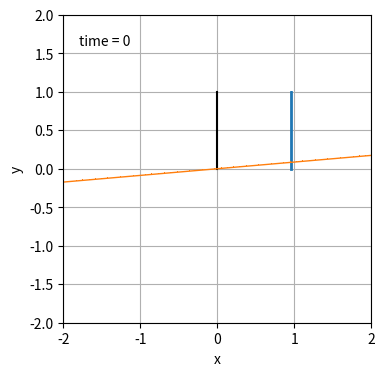

Generate this figure with matplotlib:
import numpy as np
import matplotlib.pyplot as plt
from matplotlib.animation import FuncAnimation
from collections import deque


# f function as defined in paper
def f(t):
    return -np.log(1 + np.exp(-t))

# derivative of f
def df(t):
    return (1 + np.exp(t)) ** -1

# canonical discriminator
def D_phi(x, phi):
    return phi * x

# see paper: formula 101
def R(theta,phi):
    return h / 2 * (((df(theta * phi) * phi) ** 2) + (df(theta * phi) * theta) ** 2)

# gradient for theta (by hand)
def dR_theta(theta,phi):
    #gradient: -(h * theta * ((theta * phi - 1) * np.exp(theta * phi) - 1) 
    #            + h * (phi ** 3) * np.exp(theta * phi)) / ((np.exp(theta * phi)+1) ** 3)
    return -(theta * ((theta * phi - 1) * np.exp(theta * phi) - 1) 
             + (phi ** 3) * np.exp(theta * phi)) / ((np.exp(theta * phi)+1) ** 3)

# gradient for phi (by hand)
def dR_phi(theta,phi):
    #gradient: -(h * phi * ((theta * phi - 1) * np.exp(theta * phi) - 1) 
    #            + h * (theta ** 3) * np.exp(theta * phi)) / ((np.exp(theta * phi)+1) ** 3)
    return -(phi * ((theta * phi - 1) * np.exp(theta * phi) - 1) 
             + (theta ** 3) * np.exp(theta * phi)) / ((np.exp(theta * phi)+1) ** 3)

# unregularized loss
def L(theta, phi):
    return f(theta * phi) + f(0)

# derivation of L for theta
def dL_theta(theta, phi):
    return df(theta * phi) * phi + dR_theta(theta, phi)

# derivation of L for phi
def dL_phi(theta, phi):
    return df(theta * phi) * theta - dR_phi(theta, phi)

# update step in Alternating Gradient Descent
def AGD_step(theta, phi, h):
    theta -= h * dL_theta(theta, phi)
    phi += h * dL_phi(theta, phi)
    return theta, phi


history_len = 100  # how many trajectory points to display

h = 0.5
theta = [np.random.rand()]
phi = [np.random.rand()]

for i in range(history_len):
    theta_i, phi_i = AGD_step(theta[i],phi[i],h)
    theta.append(theta_i)
    phi.append(phi_i)

fig = plt.figure(figsize=(5, 4))
ax = fig.add_subplot(autoscale_on=False, xlim=(-2, 2), ylim=(-2, 2))
ax.set_aspect('equal')
ax.grid()
ax.set_xlabel('x')
ax.set_ylabel('y')

ax.plot([0, 0], [0, 1], 'k')
line, = ax.plot([], [], ',-', lw=2)
deriv, = ax.plot([], [], ',-', lw=1)
time_template = 'time = %.0f'
time_text = ax.text(0.05, 0.9, '', transform=ax.transAxes)
history_x, history_y = deque(maxlen=history_len), deque(maxlen=history_len)

x = np.linspace(-2,2)


def animate(i):
    current_theta, current_phi = theta[i], phi[i]
    y = D_phi(x, current_phi)
    line.set_data([current_theta,current_theta],[0,1])
    deriv.set_data(x,y)
    time_text.set_text(time_template % i)
    return line, deriv, time_text


ani = FuncAnimation(fig, animate, 50, interval=100, blit=True)
plt.show()
